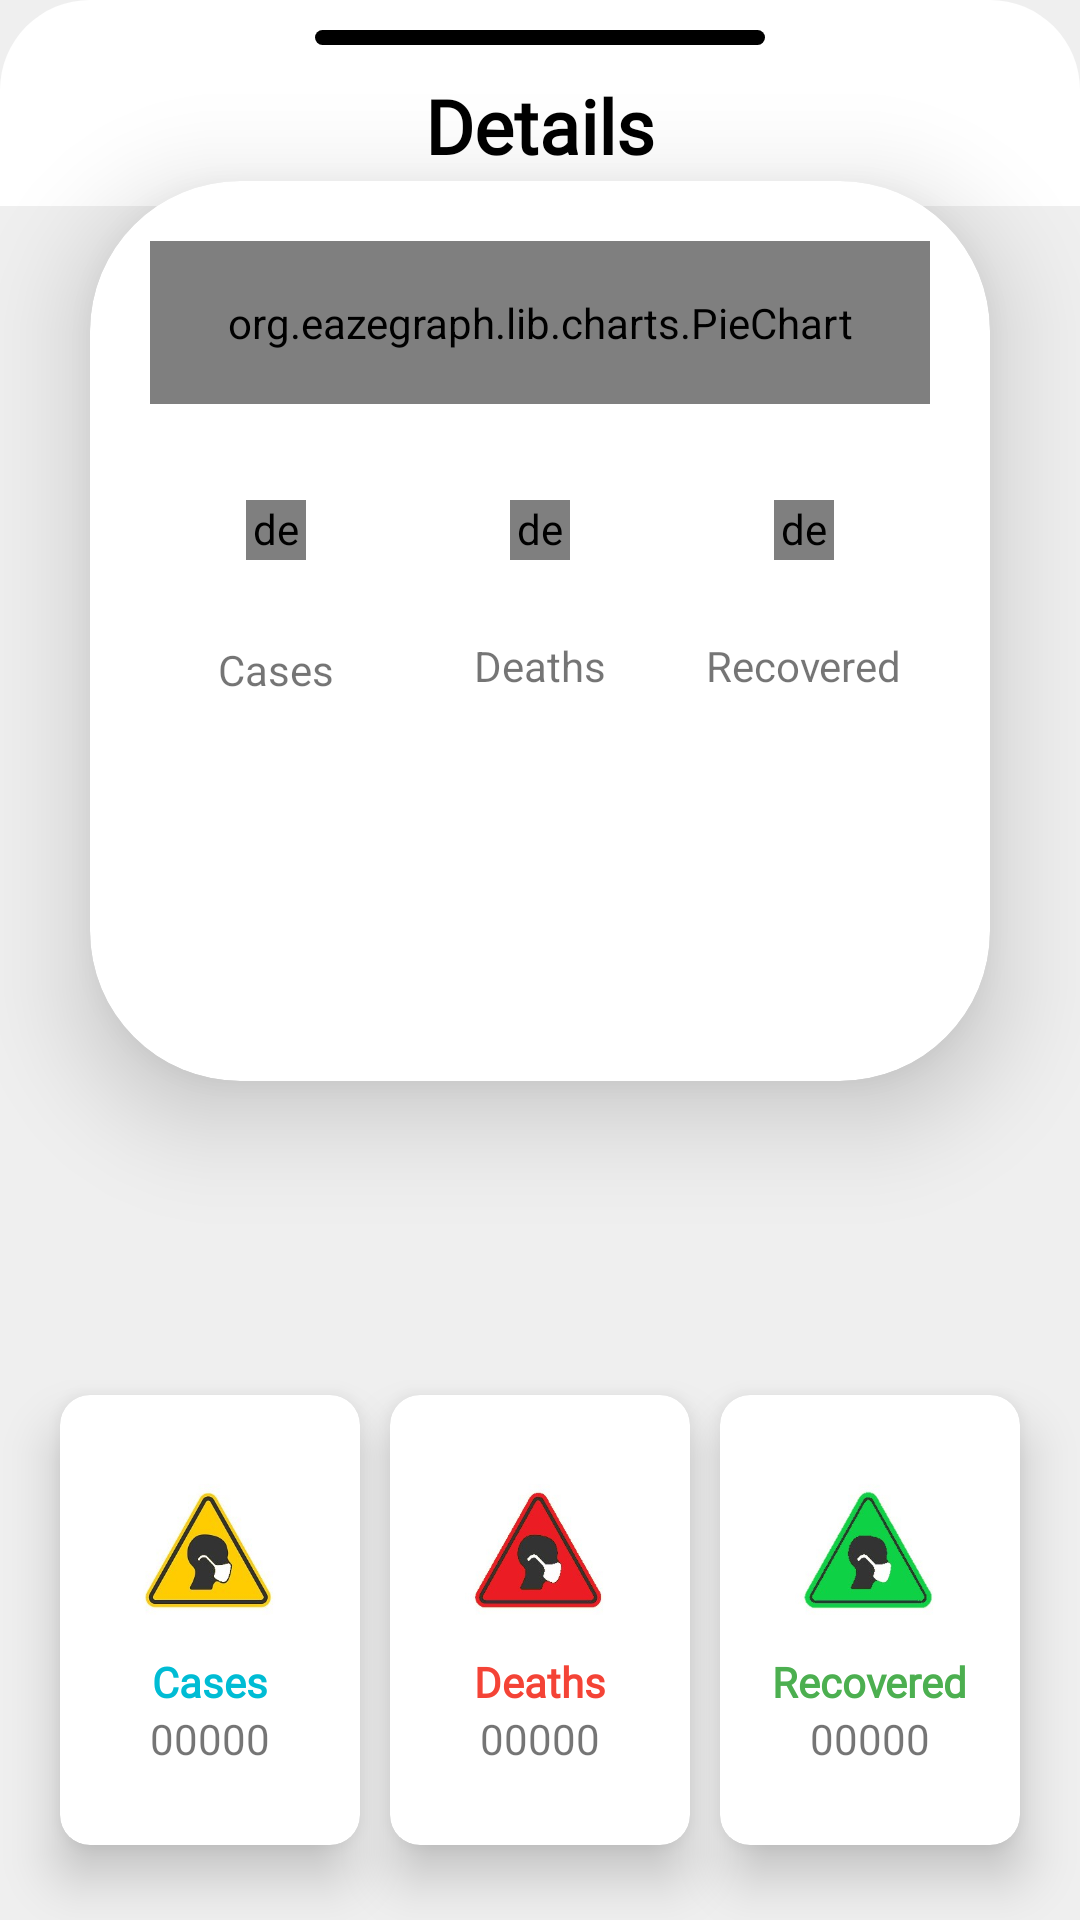

The Android layout XML behind this screen, and the referenced resources:
<!-- AndroidManifest.xml: application theme AppTheme -->
<!-- res/layout/end.xml -->
<?xml version="1.0" encoding="utf-8"?>
<androidx.constraintlayout.widget.ConstraintLayout xmlns:android="http://schemas.android.com/apk/res/android"
    xmlns:app="http://schemas.android.com/apk/res-auto"
    xmlns:tools="http://schemas.android.com/tools"
    android:layout_width="match_parent"
    android:background="#EFEFEF"
    android:layout_height="match_parent"
    tools:context=".MainActivity">

    <TextView
        android:id="@+id/brand"
        android:layout_width="wrap_content"
        android:layout_height="wrap_content"
        android:fontFamily="@font/comfortaa_bold"
        android:gravity="center"
        android:text="COVID 19"
        android:textColor="#FFFFFF"
        android:textSize="30dp"
        android:textStyle="bold"
        app:layout_constraintEnd_toEndOf="parent"
        app:layout_constraintStart_toStartOf="parent"
        app:layout_constraintTop_toTopOf="parent" />

    <androidx.cardview.widget.CardView
        android:id="@+id/chart"
        android:layout_width="300dp"
        android:layout_height="300dp"
        android:layout_marginLeft="20dp"
        android:layout_marginTop="20dp"
        android:layout_marginRight="20dp"
        app:cardCornerRadius="50dp"
        app:cardElevation="20dp"
        app:layout_constraintEnd_toEndOf="parent"
        app:layout_constraintStart_toStartOf="parent"
        app:layout_constraintTop_toBottomOf="@id/brand">

        <LinearLayout
            android:layout_width="match_parent"
            android:layout_height="match_parent"
            android:orientation="vertical"
            android:padding="20dp">

            <org.eazegraph.lib.charts.PieChart
                android:id="@+id/pieChart"
                android:layout_width="match_parent"
                android:layout_height="wrap_content"
                android:layout_weight="1" />

            <androidx.constraintlayout.widget.ConstraintLayout
                android:layout_width="match_parent"
                android:layout_height="170dp"
                android:layout_weight="1">


                <de.hdodenhof.circleimageview.CircleImageView
                    android:id="@+id/circleImageView"
                    android:layout_width="20dp"
                    android:layout_height="20dp"
                    android:layout_marginTop="32dp"
                    android:background="#F44336"
                    app:layout_constraintEnd_toStartOf="@+id/circleImageView4"
                    app:layout_constraintStart_toEndOf="@+id/circleImageView2"
                    app:layout_constraintTop_toTopOf="parent" />

                <de.hdodenhof.circleimageview.CircleImageView
                    android:id="@+id/circleImageView4"
                    android:layout_width="20dp"
                    android:layout_height="20dp"
                    android:layout_marginTop="32dp"
                    android:layout_marginEnd="32dp"
                    android:background="#4CAF50"
                    app:layout_constraintEnd_toEndOf="parent"
                    app:layout_constraintTop_toTopOf="parent" />

                <de.hdodenhof.circleimageview.CircleImageView
                    android:id="@+id/circleImageView2"
                    android:layout_width="20dp"
                    android:layout_height="20dp"
                    android:layout_marginStart="32dp"
                    android:layout_marginTop="32dp"
                    android:background="#00BCD4"
                    app:layout_constraintStart_toStartOf="parent"
                    app:layout_constraintTop_toTopOf="parent" />

                <TextView
                    android:id="@+id/textView5"
                    android:layout_width="wrap_content"
                    android:layout_height="wrap_content"
                    android:text="Cases"
                    app:layout_constraintBottom_toBottomOf="parent"
                    app:layout_constraintEnd_toEndOf="@+id/circleImageView2"
                    app:layout_constraintStart_toStartOf="@+id/circleImageView2"
                    app:layout_constraintTop_toBottomOf="@+id/circleImageView2"
                    app:layout_constraintVertical_bias="0.19999999" />

                <TextView
                    android:id="@+id/textView6"
                    android:layout_width="wrap_content"
                    android:layout_height="wrap_content"
                    android:text="Deaths"
                    app:layout_constraintBottom_toBottomOf="parent"
                    app:layout_constraintEnd_toEndOf="@+id/circleImageView"
                    app:layout_constraintStart_toStartOf="@+id/circleImageView"
                    app:layout_constraintTop_toBottomOf="@+id/circleImageView"
                    app:layout_constraintVertical_bias="0.19" />

                <TextView
                    android:id="@+id/textView7"
                    android:layout_width="wrap_content"
                    android:layout_height="wrap_content"
                    android:text="Recovered"
                    app:layout_constraintBottom_toBottomOf="parent"
                    app:layout_constraintEnd_toEndOf="@+id/circleImageView4"
                    app:layout_constraintStart_toStartOf="@+id/circleImageView4"
                    app:layout_constraintTop_toBottomOf="@+id/circleImageView4"
                    app:layout_constraintVertical_bias="0.19" />

            </androidx.constraintlayout.widget.ConstraintLayout>
        </LinearLayout>
    </androidx.cardview.widget.CardView>

    <LinearLayout
        android:id="@+id/header"
        android:layout_width="0dp"
        android:layout_height="wrap_content"
        android:background="@drawable/custom_background"
        android:gravity="center"
        android:orientation="vertical"
        android:padding="10dp"
        app:layout_constraintBottom_toTopOf="@+id/linearLayout"
        app:layout_constraintEnd_toEndOf="parent"
        app:layout_constraintHorizontal_bias="0.0"
        app:layout_constraintStart_toStartOf="parent">

        <RelativeLayout
            android:layout_width="150dp"
            android:layout_height="5dp"
            android:layout_marginBottom="10dp"
            android:background="@drawable/holding_bar" />

        <TextView
            android:layout_width="wrap_content"
            android:layout_height="wrap_content"
            android:fontFamily="@font/comfortaa_bold"
            android:text="Details"
            android:textAllCaps="false"
            android:textColor="#000000"
            android:textSize="25dp"
            android:textStyle="bold" />
    </LinearLayout>

    <LinearLayout
        android:id="@+id/main_app"
        android:layout_width="match_parent"
        android:layout_height="wrap_content"
        android:gravity="center"
        android:orientation="horizontal"
        android:paddingTop="10dp"
        app:layout_constraintBottom_toBottomOf="parent"
        app:layout_constraintEnd_toEndOf="parent"
        app:layout_constraintStart_toStartOf="parent">

        <androidx.cardview.widget.CardView
            android:layout_width="wrap_content"
            android:layout_height="150dp"
            android:layout_marginLeft="5dp"
            android:layout_marginRight="5dp"
            android:layout_marginBottom="20dp"
            android:layout_marginTop="10dp"
            android:background="#FFFFFF"
            app:cardCornerRadius="10dp"
            app:cardElevation="10dp">

            <LinearLayout
                android:layout_width="80dp"
                android:layout_height="match_parent"
                android:layout_margin="10dp"
                android:gravity="center"
                android:orientation="vertical">

                <ImageView
                    android:layout_width="50dp"
                    android:layout_height="50dp"
                    android:layout_marginBottom="10dp"
                    android:background="@drawable/cases" />

                <TextView
                    android:layout_width="wrap_content"
                    android:layout_height="wrap_content"
                    android:fontFamily="@font/comfortaa_bold"
                    android:text="Cases"
                    android:textStyle="bold"
                    android:textColor="#00BCD4" />

                <TextView
                    android:layout_width="wrap_content"
                    android:layout_height="wrap_content"
                    android:fontFamily="@font/comfortaa_bold"
                    android:text="00000" />
            </LinearLayout>
        </androidx.cardview.widget.CardView>

        <androidx.cardview.widget.CardView
            android:layout_width="wrap_content"
            android:layout_height="150dp"
            android:background="#FFFFFF"
            android:layout_marginBottom="20dp"
            android:layout_marginLeft="5dp"
            android:layout_marginRight="5dp"
            android:layout_marginTop="10dp"
            app:cardCornerRadius="10dp"
            app:cardElevation="10dp">

            <LinearLayout
                android:layout_width="80dp"
                android:layout_height="match_parent"
                android:layout_margin="10dp"
                android:gravity="center"
                android:orientation="vertical">

                <ImageView
                    android:layout_width="50dp"
                    android:layout_height="50dp"
                    android:layout_marginBottom="10dp"
                    android:background="@drawable/deaths" />

                <TextView
                    android:layout_width="wrap_content"
                    android:layout_height="wrap_content"
                    android:fontFamily="@font/comfortaa_bold"
                    android:text="Deaths"
                    android:textStyle="bold"
                    android:textColor="#F44336" />

                <TextView
                    android:layout_width="wrap_content"
                    android:layout_height="wrap_content"
                    android:fontFamily="@font/comfortaa_bold"
                    android:text="00000" />
            </LinearLayout>
        </androidx.cardview.widget.CardView>

        <androidx.cardview.widget.CardView
            android:layout_width="wrap_content"
            android:layout_height="150dp"
            android:layout_marginLeft="5dp"
            android:layout_marginRight="5dp"
            android:layout_marginBottom="20dp"
            android:layout_marginTop="10dp"
            android:background="#FFFFFF"
            app:cardCornerRadius="10dp"
            app:cardElevation="10dp">

            <LinearLayout
                android:layout_width="80dp"
                android:layout_height="match_parent"
                android:layout_margin="10dp"
                android:gravity="center"
                android:orientation="vertical">

                <ImageView
                    android:layout_width="50dp"
                    android:layout_height="50dp"
                    android:layout_marginBottom="10dp"
                    android:background="@drawable/recovered" />

                <TextView
                    android:layout_width="wrap_content"
                    android:layout_height="wrap_content"
                    android:fontFamily="@font/comfortaa_bold"
                    android:text="Recovered"
                    android:textStyle="bold"
                    android:textColor="#4CAF50" />

                <TextView
                    android:layout_width="wrap_content"
                    android:layout_height="wrap_content"
                    android:fontFamily="@font/comfortaa_bold"
                    android:text="00000" />
            </LinearLayout>
        </androidx.cardview.widget.CardView>
    </LinearLayout>


</androidx.constraintlayout.widget.ConstraintLayout>
<!-- resources referenced by this layout -->
<resources>
  <!-- drawable cases: jpg bitmap (drawable-v24, 10283 bytes) -->
  <!-- drawable custom_background (drawable) -->
  <?xml version="1.0" encoding="utf-8"?>
  <shape xmlns:android="http://schemas.android.com/apk/res/android" android:shape="rectangle">
  
      <solid android:color="#FFFFFF"/>
      <corners android:topLeftRadius="30dp"
          android:topRightRadius="30dp"/>
  </shape>
  <!-- drawable deaths: jpg bitmap (drawable-v24, 10004 bytes) -->
  <!-- drawable holding_bar (drawable) -->
  <?xml version="1.0" encoding="utf-8"?>
  <shape xmlns:android="http://schemas.android.com/apk/res/android" android:shape="rectangle">
  
      <solid android:color="#000000"/>
      <corners android:radius="50dp"/>
  </shape>
  <!-- drawable recovered: jpg bitmap (drawable, 9990 bytes) -->
  <style name="AppTheme" parent="Theme.AppCompat.Light.NoActionBar">
          
          <item name="colorPrimary">@color/colorPrimary</item>
          <item name="colorPrimaryDark">@color/colorPrimaryDark</item>
          <item name="colorAccent">@color/colorAccent</item>
          <item name="android:navigationBarColor">#FFFFFF</item>
          <item name="android:statusBarColor">#1B004C</item>
      </style>
  <color name="colorPrimary">#6200EE</color>
  <color name="colorPrimaryDark">#3700B3</color>
  <color name="colorAccent">#03DAC5</color>
</resources>
